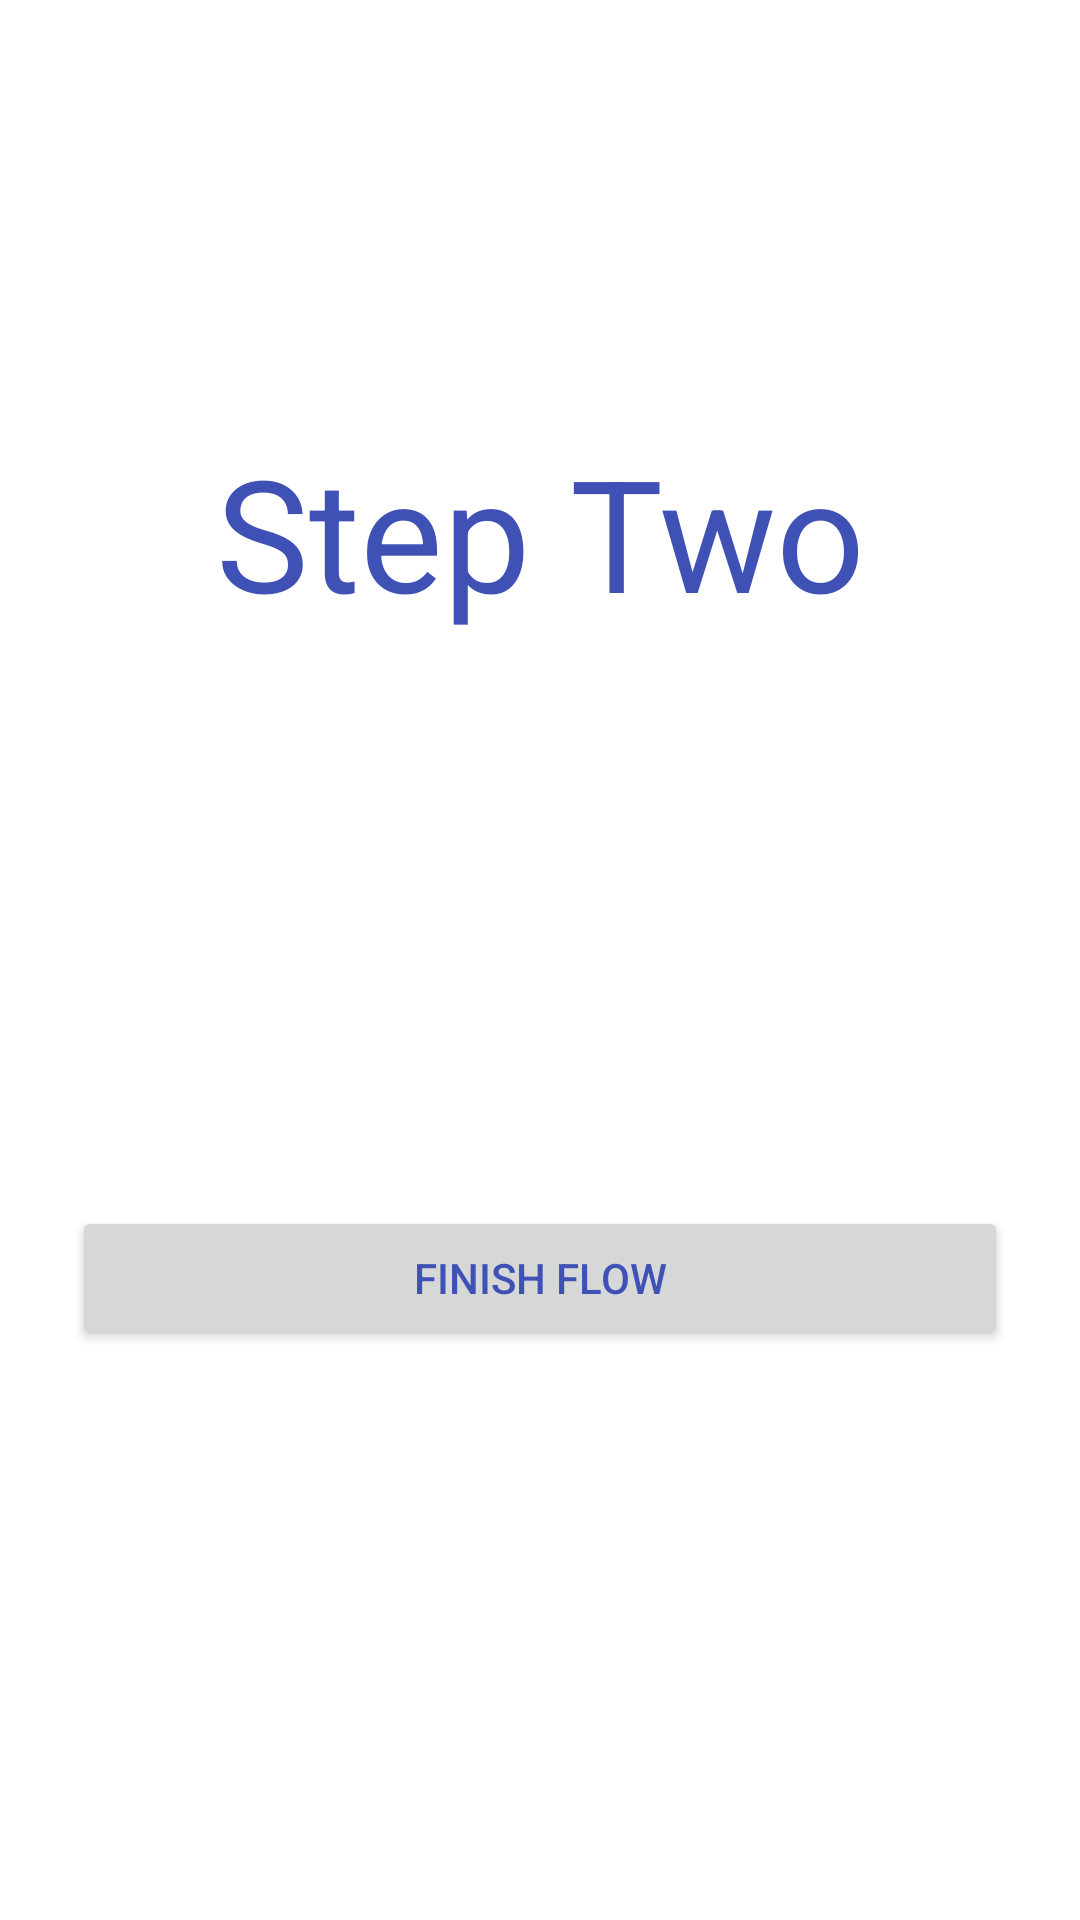

Reconstruct the res/layout file that produces this screen, plus the resources it refers to.
<!-- AndroidManifest.xml: application theme AppTheme -->
<!-- res/layout/flow_step_two_fragment.xml -->
<?xml version="1.0" encoding="utf-8"?>
<androidx.constraintlayout.widget.ConstraintLayout xmlns:android="http://schemas.android.com/apk/res/android"
    xmlns:app="http://schemas.android.com/apk/res-auto"
    xmlns:tools="http://schemas.android.com/tools"
    android:layout_width="match_parent"
    android:layout_height="match_parent"
    tools:context="com.example.android.codelabs.navigation.FlowStepFragment">

    <Button
        android:id="@+id/next_button"
        android:layout_width="match_parent"
        android:layout_height="wrap_content"
        android:layout_marginEnd="24dp"
        android:layout_marginStart="24dp"
        android:text="@string/finish_button"
        app:layout_constraintBottom_toBottomOf="parent"
        app:layout_constraintTop_toBottomOf="@+id/text" />

    <TextView
        android:id="@+id/text"
        android:layout_width="match_parent"
        android:layout_height="wrap_content"
        android:text="@string/step_two"
        android:textAlignment="center"
        android:textSize="52sp"
        app:layout_constraintBottom_toBottomOf="parent"
        app:layout_constraintEnd_toEndOf="parent"
        app:layout_constraintHorizontal_bias="0.0"
        app:layout_constraintStart_toStartOf="parent"
        app:layout_constraintTop_toTopOf="parent"
        app:layout_constraintVertical_bias="0.25" />
</androidx.constraintlayout.widget.ConstraintLayout>
<!-- resources referenced by this layout -->
<resources>
  <string name="finish_button">Finish Flow</string>
  <string name="step_two">Step Two</string>
  <style name="AppTheme" parent="Theme.MaterialComponents.Light.NoActionBar">
          
          <item name="colorPrimary">@color/colorPrimary</item>
          <item name="colorPrimaryDark">@color/colorPrimaryDark</item>
          <item name="colorAccent">@color/colorAccent</item>
          <item name="android:textColor">@color/colorPrimary</item>
      </style>
  <color name="colorPrimary">#3F51B5</color>
  <color name="colorPrimaryDark">#303F9F</color>
  <color name="colorAccent">#FF4081</color>
</resources>
